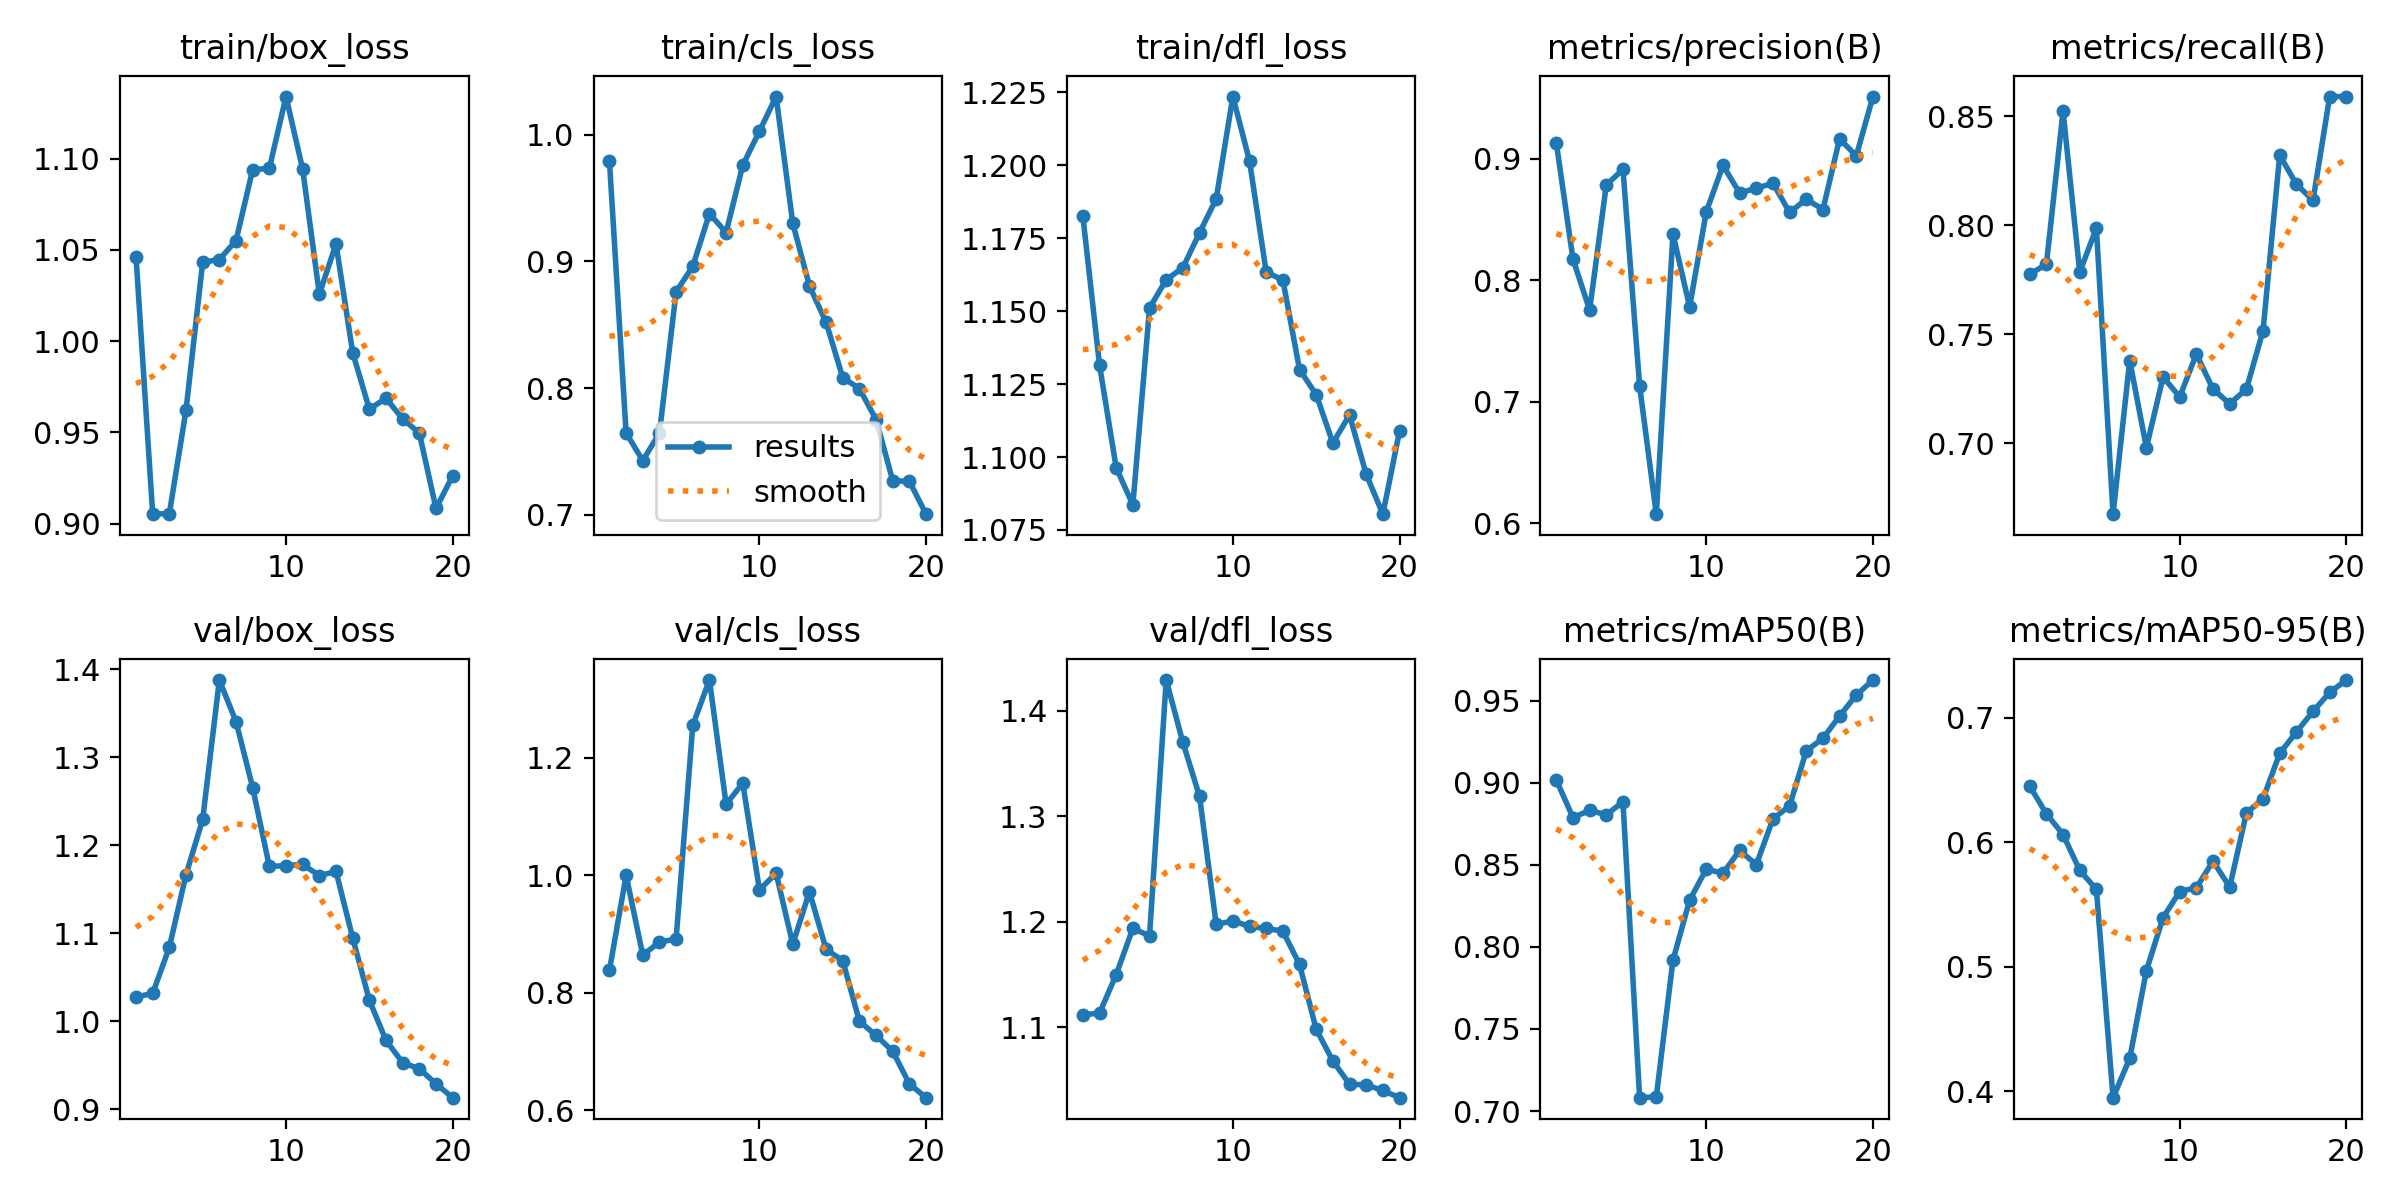

The data file committed next to this chart (first rows):
epoch, train/box_loss, train/cls_loss, train/dfl_loss, metrics/precision(B), metrics/recall(B), metrics/mAP50(B), metrics/mAP50-95(B), val/box_loss, val/cls_loss, val/dfl_loss, lr/pg0, lr/pg1, lr/pg2
1, 1.046, 0.9791, 1.183, 0.9133, 0.7776, 0.9016, 0.6451, 1.027, 0.8379, 1.112, 0.00022, 0.00022, 0.00022
2, 0.9052, 0.7644, 1.131, 0.8176, 0.7821, 0.8787, 0.6229, 1.032, 0.9996, 1.113, 0.0004372, 0.0004372, 0.0004372
3, 0.9055, 0.7427, 1.096, 0.7756, 0.8524, 0.8831, 0.6062, 1.084, 0.8638, 1.15, 0.0006307, 0.0006307, 0.0006307
4, 0.9623, 0.7644, 1.084, 0.8786, 0.7785, 0.8804, 0.5775, 1.167, 0.8861, 1.194, 0.0008004, 0.0008004, 0.0008004
5, 1.043, 0.876, 1.151, 0.8914, 0.7987, 0.8884, 0.5622, 1.229, 0.8912, 1.187, 0.0009464, 0.0009464, 0.0009464
6, 1.045, 0.8961, 1.161, 0.7132, 0.6675, 0.7081, 0.3949, 1.388, 1.256, 1.429, 0.001069, 0.001069, 0.001069
7, 1.055, 0.9377, 1.165, 0.6076, 0.738, 0.7087, 0.4263, 1.34, 1.332, 1.37, 0.001167, 0.001167, 0.001167
8, 1.094, 0.9228, 1.177, 0.8381, 0.698, 0.7919, 0.4969, 1.265, 1.121, 1.319, 0.001242, 0.001242, 0.001242
9, 1.095, 0.976, 1.188, 0.7783, 0.7304, 0.8284, 0.5395, 1.176, 1.157, 1.198, 0.001208, 0.001208, 0.001208
10, 1.134, 1.003, 1.224, 0.8565, 0.7213, 0.8474, 0.5605, 1.177, 0.975, 1.201, 0.001109, 0.001109, 0.001109
11, 1.094, 1.03, 1.202, 0.8946, 0.7409, 0.8448, 0.5636, 1.178, 1.003, 1.196, 0.00101, 0.00101, 0.00101
12, 1.026, 0.9301, 1.163, 0.872, 0.7248, 0.8588, 0.5849, 1.165, 0.8824, 1.194, 0.000911, 0.000911, 0.000911
13, 1.053, 0.8807, 1.161, 0.8759, 0.7181, 0.85, 0.5639, 1.17, 0.9717, 1.191, 0.000812, 0.000812, 0.000812
14, 0.9937, 0.8519, 1.13, 0.88, 0.7248, 0.8779, 0.6236, 1.095, 0.8737, 1.16, 0.000713, 0.000713, 0.000713
15, 0.9627, 0.8082, 1.121, 0.8559, 0.7517, 0.8859, 0.635, 1.024, 0.8542, 1.098, 0.000614, 0.000614, 0.000614
16, 0.9687, 0.7995, 1.105, 0.8668, 0.8322, 0.9194, 0.6714, 0.9781, 0.751, 1.068, 0.000515, 0.000515, 0.000515
17, 0.9574, 0.775, 1.114, 0.8584, 0.8188, 0.927, 0.6885, 0.9527, 0.7271, 1.046, 0.000416, 0.000416, 0.000416
18, 0.9496, 0.7268, 1.094, 0.9166, 0.8115, 0.9406, 0.7051, 0.9459, 0.6999, 1.046, 0.000317, 0.000317, 0.000317
19, 0.9083, 0.7263, 1.08, 0.9025, 0.8591, 0.9533, 0.7204, 0.9287, 0.6443, 1.04, 0.000218, 0.000218, 0.000218
20, 0.9262, 0.7004, 1.109, 0.9513, 0.8591, 0.9625, 0.7303, 0.913, 0.621, 1.033, 0.000119, 0.000119, 0.000119
